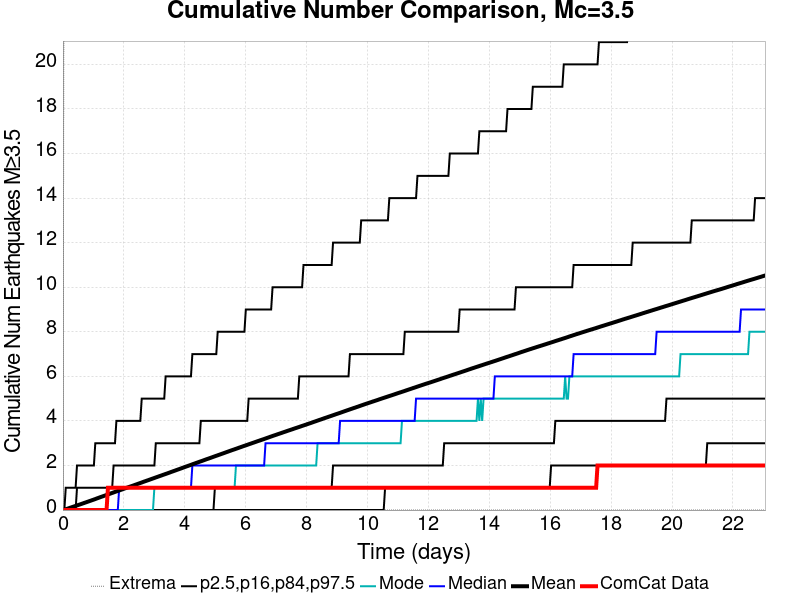

Source data for this figure (header and first rows):
Time (days), ComCat Data, Simulation Mean, Simulation Median, Simulation Mode, Simulation Minimum, Simulation Maximum, 2.5 %-ile, 16 %-ile, 84 %-ile, 97.5 %-ile
0.0, 0.0, 0.0, 0.0, 0.0, 0.0, 0.0, 0.0, 0.0, 0.0, 0.0
0.04619, 0.0, 0.01827, 0.0, 0.0, 0.0, 33.0, 0.0, 0.0, 0.0, 0.0
0.09239, 0.0, 0.03792, 0.0, 0.0, 0.0, 51.0, 0.0, 0.0, 0.0, 1.0
0.1386, 0.0, 0.05742, 0.0, 0.0, 0.0, 72.0, 0.0, 0.0, 0.0, 1.0
0.1848, 0.0, 0.07906, 0.0, 0.0, 0.0, 87.0, 0.0, 0.0, 0.0, 1.0
0.231, 0.0, 0.1006, 0.0, 0.0, 0.0, 92.0, 0.0, 0.0, 0.0, 1.0
0.2772, 0.0, 0.1213, 0.0, 0.0, 0.0, 102.0, 0.0, 0.0, 0.0, 1.0
0.3234, 0.0, 0.1429, 0.0, 0.0, 0.0, 128.0, 0.0, 0.0, 0.0, 1.0
0.3696, 0.0, 0.1643, 0.0, 0.0, 0.0, 140.0, 0.0, 0.0, 0.0, 1.0
0.4158, 0.0, 0.1855, 0.0, 0.0, 0.0, 149.0, 0.0, 0.0, 0.0, 1.0
0.4619, 0.0, 0.2072, 0.0, 0.0, 0.0, 165.0, 0.0, 0.0, 1.0, 2.0
0.5081, 0.0, 0.2292, 0.0, 0.0, 0.0, 173.0, 0.0, 0.0, 1.0, 2.0
0.5543, 0.0, 0.2503, 0.0, 0.0, 0.0, 182.0, 0.0, 0.0, 1.0, 2.0
0.6005, 0.0, 0.2719, 0.0, 0.0, 0.0, 184.0, 0.0, 0.0, 1.0, 2.0
0.6467, 0.0, 0.2946, 0.0, 0.0, 0.0, 187.0, 0.0, 0.0, 1.0, 2.0
0.6929, 0.0, 0.3166, 0.0, 0.0, 0.0, 194.0, 0.0, 0.0, 1.0, 2.0
0.7391, 0.0, 0.3386, 0.0, 0.0, 0.0, 198.0, 0.0, 0.0, 1.0, 2.0
0.7853, 0.0, 0.3608, 0.0, 0.0, 0.0, 203.0, 0.0, 0.0, 1.0, 2.0
0.8315, 0.0, 0.3826, 0.0, 0.0, 0.0, 208.0, 0.0, 0.0, 1.0, 2.0
0.8777, 0.0, 0.4053, 0.0, 0.0, 0.0, 211.0, 0.0, 0.0, 1.0, 2.0
0.9239, 0.0, 0.4269, 0.0, 0.0, 0.0, 214.0, 0.0, 0.0, 1.0, 2.0
0.9701, 0.0, 0.4494, 0.0, 0.0, 0.0, 215.0, 0.0, 0.0, 1.0, 2.0
1.016, 0.0, 0.4713, 0.0, 0.0, 0.0, 218.0, 0.0, 0.0, 1.0, 2.0
1.062, 0.0, 0.4941, 0.0, 0.0, 0.0, 221.0, 0.0, 0.0, 1.0, 3.0
1.109, 0.0, 0.5188, 0.0, 0.0, 0.0, 224.0, 0.0, 0.0, 1.0, 3.0
1.155, 0.0, 0.5416, 0.0, 0.0, 0.0, 226.0, 0.0, 0.0, 1.0, 3.0
1.201, 0.0, 0.5648, 0.0, 0.0, 0.0, 226.0, 0.0, 0.0, 1.0, 3.0
1.247, 0.0, 0.5883, 0.0, 0.0, 0.0, 227.0, 0.0, 0.0, 1.0, 3.0
1.293, 0.0, 0.61, 0.0, 0.0, 0.0, 228.0, 0.0, 0.0, 1.0, 3.0
1.34, 0.0, 0.6323, 0.0, 0.0, 0.0, 233.0, 0.0, 0.0, 1.0, 3.0
1.386, 0.0, 0.6543, 0.0, 0.0, 0.0, 237.0, 0.0, 0.0, 1.0, 3.0
1.432, 0.0, 0.6763, 0.0, 0.0, 0.0, 243.0, 0.0, 0.0, 1.0, 3.0
1.478, 1.0, 0.6987, 0.0, 0.0, 0.0, 244.0, 0.0, 0.0, 1.0, 3.0
1.524, 1.0, 0.7226, 0.0, 0.0, 0.0, 250.0, 0.0, 0.0, 1.0, 3.0
1.571, 1.0, 0.7462, 0.0, 0.0, 0.0, 258.0, 0.0, 0.0, 1.0, 3.0
1.617, 1.0, 0.7681, 0.0, 0.0, 0.0, 262.0, 0.0, 0.0, 1.0, 3.0
1.663, 1.0, 0.7908, 0.0, 0.0, 0.0, 265.0, 0.0, 0.0, 2.0, 3.0
1.709, 1.0, 0.8137, 0.0, 0.0, 0.0, 266.0, 0.0, 0.0, 2.0, 3.0
1.755, 1.0, 0.8352, 0.0, 0.0, 0.0, 269.0, 0.0, 0.0, 2.0, 4.0
1.802, 1.0, 0.857, 0.0, 0.0, 0.0, 270.0, 0.0, 0.0, 2.0, 4.0
1.848, 1.0, 0.8789, 1.0, 0.0, 0.0, 275.0, 0.0, 0.0, 2.0, 4.0
1.894, 1.0, 0.9018, 1.0, 0.0, 0.0, 277.0, 0.0, 0.0, 2.0, 4.0
1.94, 1.0, 0.9245, 1.0, 0.0, 0.0, 279.0, 0.0, 0.0, 2.0, 4.0
1.986, 1.0, 0.9477, 1.0, 0.0, 0.0, 281.0, 0.0, 0.0, 2.0, 4.0
2.033, 1.0, 0.9709, 1.0, 0.0, 0.0, 283.0, 0.0, 0.0, 2.0, 4.0
2.079, 1.0, 0.9928, 1.0, 0.0, 0.0, 284.0, 0.0, 0.0, 2.0, 4.0
2.125, 1.0, 1.014, 1.0, 0.0, 0.0, 285.0, 0.0, 0.0, 2.0, 4.0
2.171, 1.0, 1.037, 1.0, 0.0, 0.0, 289.0, 0.0, 0.0, 2.0, 4.0
2.217, 1.0, 1.058, 1.0, 0.0, 0.0, 291.0, 0.0, 0.0, 2.0, 4.0
2.264, 1.0, 1.08, 1.0, 0.0, 0.0, 294.0, 0.0, 0.0, 2.0, 4.0
2.31, 1.0, 1.101, 1.0, 0.0, 0.0, 296.0, 0.0, 0.0, 2.0, 4.0
2.356, 1.0, 1.125, 1.0, 0.0, 0.0, 297.0, 0.0, 0.0, 2.0, 4.0
2.402, 1.0, 1.147, 1.0, 0.0, 0.0, 300.0, 0.0, 0.0, 2.0, 4.0
2.448, 1.0, 1.17, 1.0, 0.0, 0.0, 300.0, 0.0, 0.0, 2.0, 4.0
2.495, 1.0, 1.192, 1.0, 0.0, 0.0, 301.0, 0.0, 0.0, 2.0, 4.0
2.541, 1.0, 1.215, 1.0, 0.0, 0.0, 302.0, 0.0, 0.0, 2.0, 4.0
2.587, 1.0, 1.237, 1.0, 0.0, 0.0, 303.0, 0.0, 0.0, 2.0, 5.0
2.633, 1.0, 1.261, 1.0, 0.0, 0.0, 303.0, 0.0, 0.0, 2.0, 5.0
2.679, 1.0, 1.284, 1.0, 0.0, 0.0, 304.0, 0.0, 0.0, 2.0, 5.0
2.725, 1.0, 1.306, 1.0, 0.0, 0.0, 305.0, 0.0, 0.0, 2.0, 5.0
... 440 more rows
